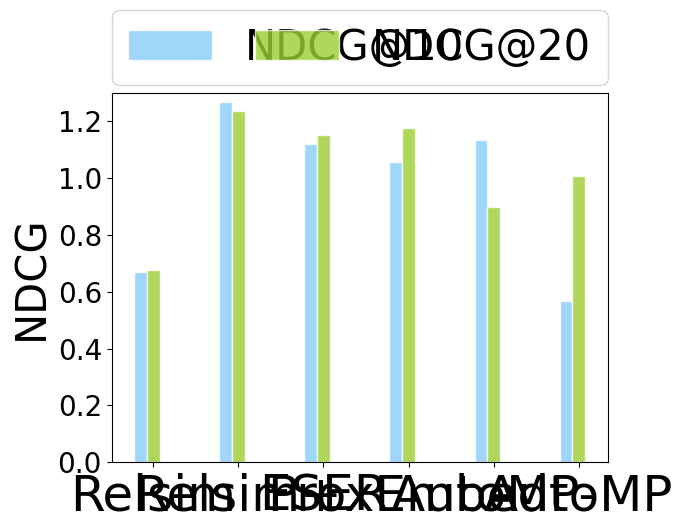

Python code for this plot:
# coding: utf-8
# author：lu yf
# [redacted]
import numpy as np
from matplotlib import pyplot as plt

plt.rc('font', family='Times New Roman')  # 设置字体


def autolabel(rects, Num=1, rotation1=60, NN=1):
    for rect in rects:
        height = rect.get_height()
        plt.text(rect.get_x() - 0.04 + rect.get_width() / 2., Num * height, '%s' % float(height * NN),
                 rotation=rotation1)


# 直方图
def draw_Histogram():
    Y1 = [0.6676, 1.2675, 1.1204, 1.0558, 1.1332, 0.5678]  # NDCG@10
    Y2 = [0.6768, 1.2370, 1.1499, 1.1747, 0.8976, 1.0067]  # NDCG@20
    fig, ax = plt.subplots()
    index = np.arange(6) + 1
    bar_width = 0.15
    opacity = 0.8
    rec1 = plt.bar(index, Y1, bar_width, alpha=opacity, facecolor='lightskyblue', edgecolor='white', label='NDCG@10')
    rec2 = plt.bar(index + bar_width, Y2, bar_width, alpha=opacity, facecolor='yellowgreen', edgecolor='white',
                   label='NDCG@20')

    # autolabel(rec1)
    # autolabel(rec2)
    plt.ylim(0, 1.3)
    plt.yticks(fontsize=20)
    plt.xticks(index + bar_width, ('Relsim', 'Relsim+', 'ESER', 'ProxEmbed', 'AutoMP-', 'AutoMP'))
    plt.tick_params(axis='x', which='major', labelsize=36)
    # plt.xlabel('Methods')
    plt.ylabel('NDCG', fontsize=30)
    plt.legend(bbox_to_anchor=(0., 1.02, 1., .102), loc=3,
           ncol=2, mode="expand", borderaxespad=0., fontsize=30)
    plt.show()

draw_Histogram()